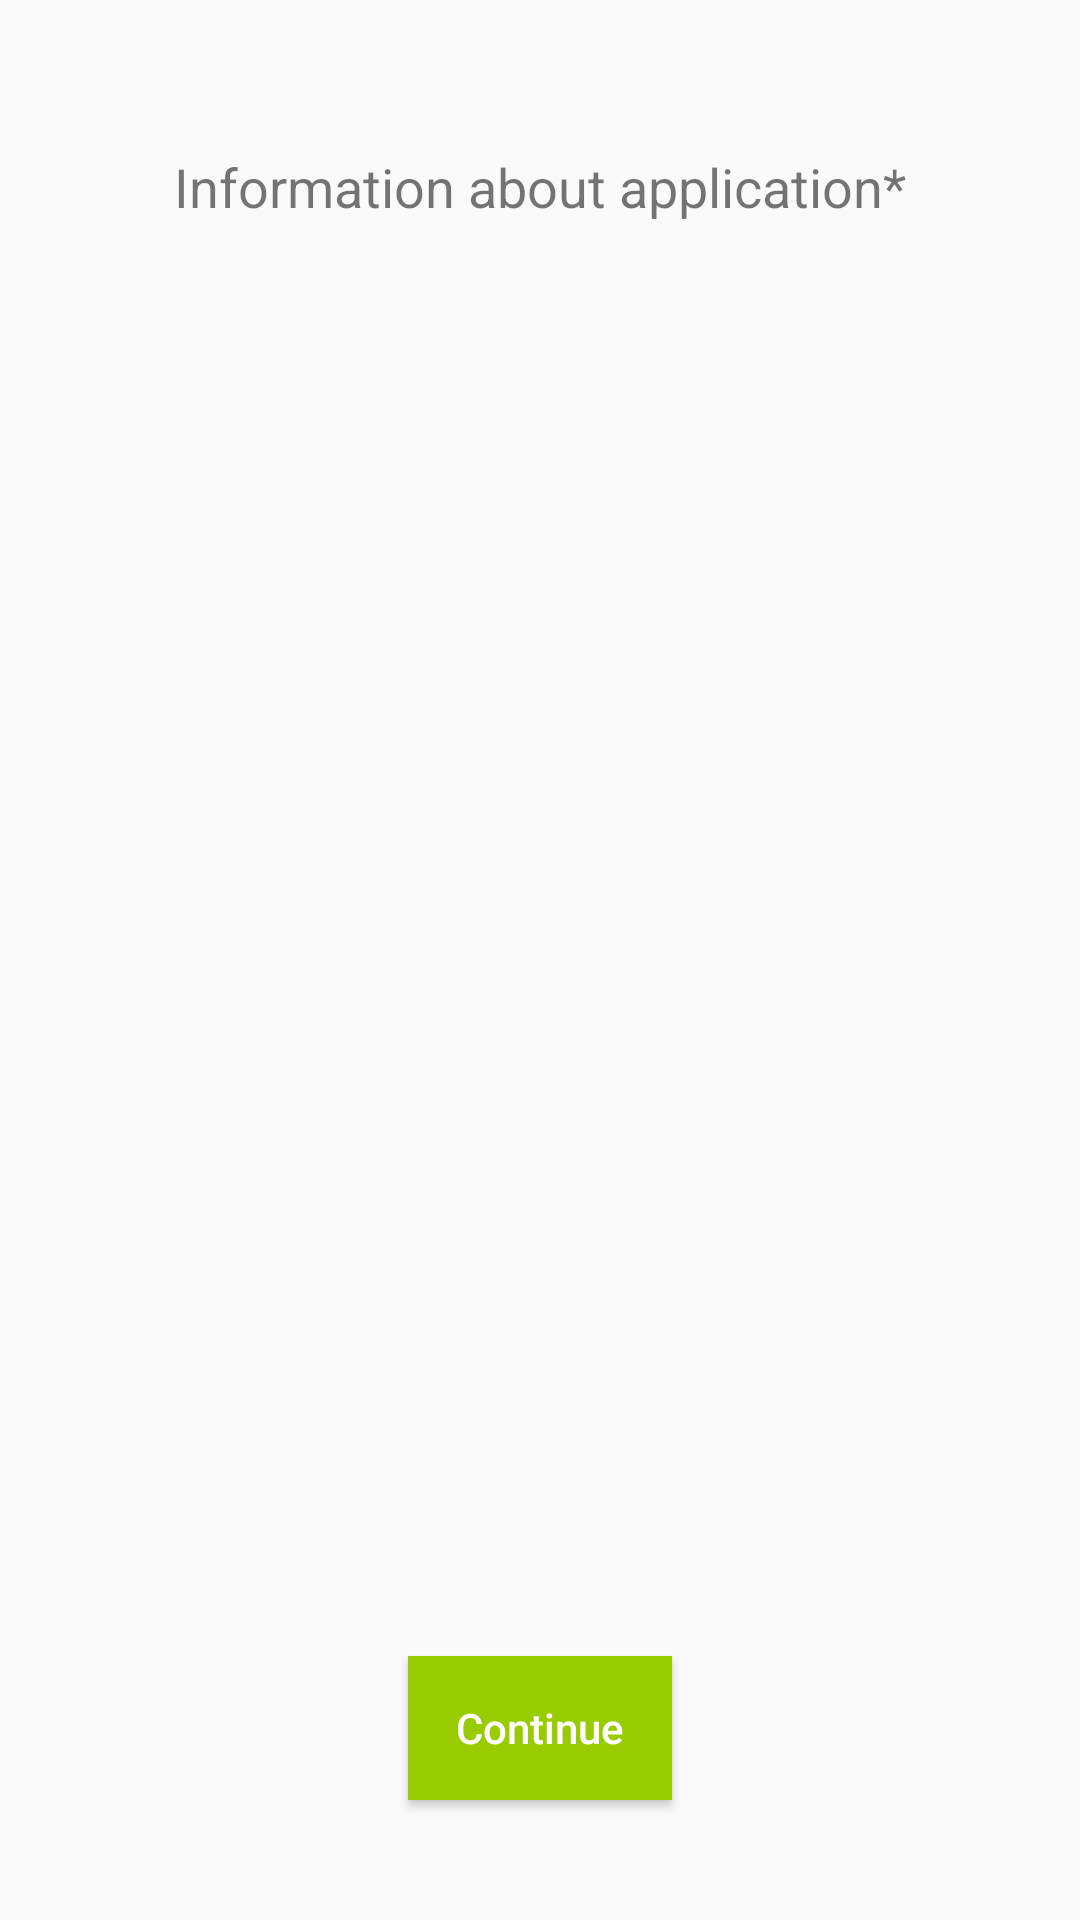

This screen was rendered from an Android layout file. Write that file and the resources it references.
<!-- AndroidManifest.xml: activity theme NoActionBar -->
<!-- res/layout/activity_wellcome.xml -->
<?xml version="1.0" encoding="utf-8"?>
<android.support.constraint.ConstraintLayout xmlns:android="http://schemas.android.com/apk/res/android"
    xmlns:app="http://schemas.android.com/apk/res-auto"
    xmlns:tools="http://schemas.android.com/tools"
    android:layout_width="match_parent"
    android:layout_height="match_parent"
    tools:context=".WellcomeActivity">

    <TextView
        android:id="@+id/tv_app_info"
        android:layout_width="wrap_content"
        android:layout_height="wrap_content"
        android:layout_marginEnd="8dp"
        android:layout_marginLeft="8dp"
        android:layout_marginRight="8dp"
        android:layout_marginStart="8dp"
        android:layout_marginTop="50dp"
        android:text="@string/app_info"
        android:textSize="18sp"
        app:layout_constraintEnd_toEndOf="parent"
        app:layout_constraintStart_toStartOf="parent"
        app:layout_constraintTop_toTopOf="parent" />

    <Button
        android:id="@+id/button_cont"
        android:layout_width="wrap_content"
        android:layout_height="wrap_content"
        android:layout_marginBottom="40dp"
        android:background="@android:color/holo_green_light"
        android:text="@string/continue_"
        android:textAllCaps="false"
        android:textColor="@android:color/white"
        app:layout_constraintBottom_toBottomOf="parent"
        app:layout_constraintEnd_toEndOf="parent"
        app:layout_constraintStart_toStartOf="parent" />
</android.support.constraint.ConstraintLayout>
<!-- resources referenced by this layout -->
<resources>
  <string name="app_info">Information about application*</string>
  <string name="continue_">Continue</string>
  <style name="NoActionBar" parent="Theme.AppCompat.Light.NoActionBar">
          <item name="android:windowActionBar">false</item>
          <item name="android:windowNoTitle">true</item>
          
          <item name="colorPrimary">@color/colorPrimary</item>
          <item name="colorPrimaryDark">@color/colorPrimaryDark</item>
          <item name="colorAccent">@color/colorAccent</item>
      </style>
  <color name="colorPrimary">#7a6691</color>
  <color name="colorPrimaryDark">#321e54</color>
  <color name="colorAccent">#d02b2a</color>
</resources>
